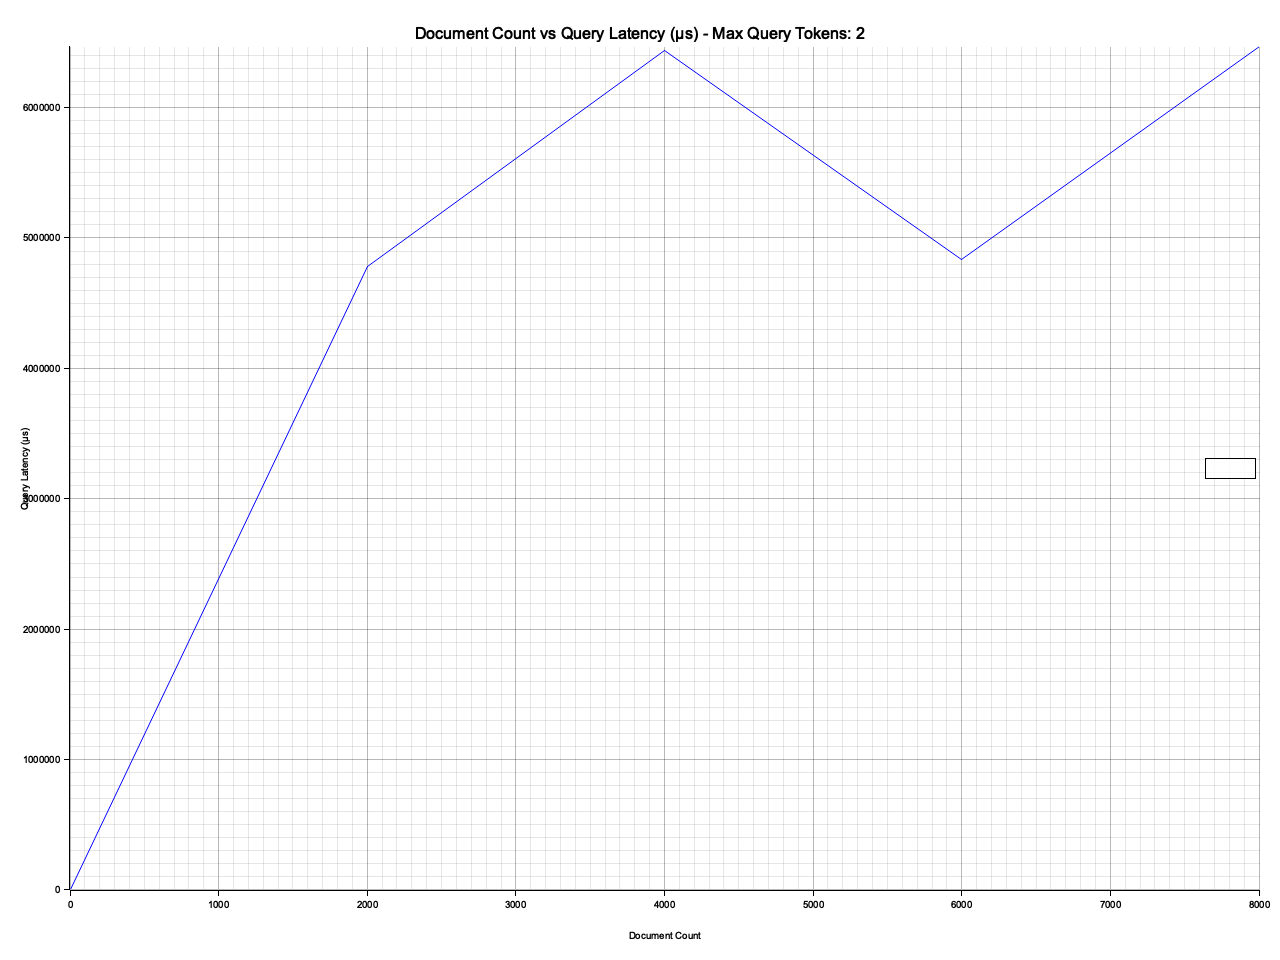

Source data for this figure (header and first rows):
Document Count, Query, Query Duration Micros
0, the, 976
2000, the the, 4782810
4000, the the, 6434616
6000, the, 4834481
8000, the, 6464721
